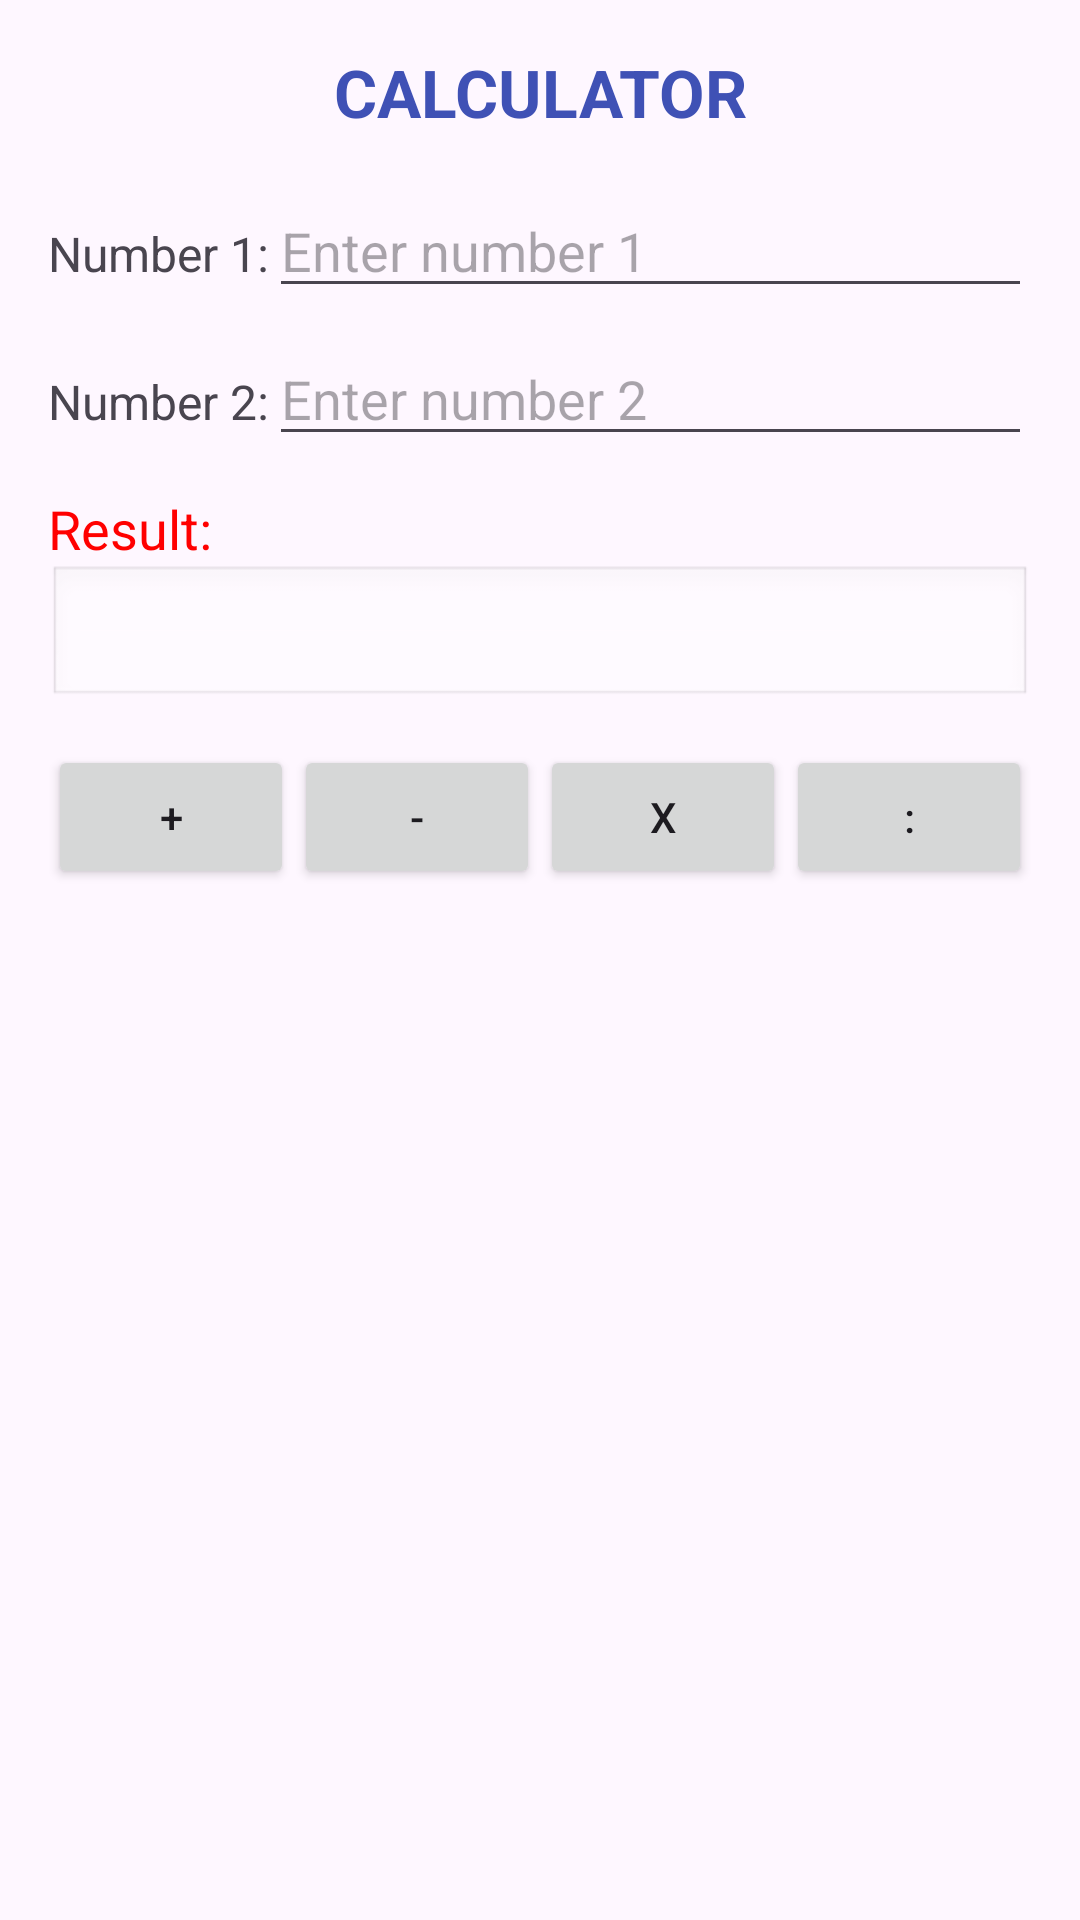

Android layout source for this screen:
<!-- AndroidManifest.xml: application theme Theme.Nhom4_W2 -->
<!-- res/layout/activity_main4_calculator.xml -->
<?xml version="1.0" encoding="utf-8"?>
<ScrollView xmlns:android="http://schemas.android.com/apk/res/android"
    android:layout_width="match_parent"
    android:layout_height="match_parent">

    <LinearLayout
        android:layout_width="match_parent"
        android:layout_height="wrap_content"
        android:orientation="vertical"
        android:padding="16dp">

        
        <TextView
            android:layout_width="match_parent"
            android:layout_height="wrap_content"
            android:text="CALCULATOR"
            android:textSize="22sp"
            android:textStyle="bold"
            android:textColor="#3F51B5"
            android:gravity="center"
            android:layout_marginBottom="16dp"/>

        
        <LinearLayout
            android:layout_width="match_parent"
            android:layout_height="wrap_content"
            android:orientation="horizontal">

            <TextView
                android:layout_width="wrap_content"
                android:layout_height="wrap_content"
                android:text="Number 1:"
                android:textSize="16sp"/>

            <EditText
                android:id="@+id/edtNum1"
                android:layout_width="match_parent"
                android:layout_height="wrap_content"
                android:inputType="numberDecimal"
                android:hint="Enter number 1"/>
        </LinearLayout>

        
        <LinearLayout
            android:layout_width="match_parent"
            android:layout_height="wrap_content"
            android:orientation="horizontal"
            android:layout_marginTop="8dp">

            <TextView
                android:layout_width="wrap_content"
                android:layout_height="wrap_content"
                android:text="Number 2:"
                android:textSize="16sp"/>

            <EditText
                android:id="@+id/edtNum2"
                android:layout_width="match_parent"
                android:layout_height="wrap_content"
                android:inputType="numberDecimal"
                android:hint="Enter number 2"/>
        </LinearLayout>

        
        <TextView
            android:layout_width="wrap_content"
            android:layout_height="wrap_content"
            android:text="Result:"
            android:textSize="18sp"
            android:textColor="#FF0000"
            android:layout_marginTop="12dp"/>

        <EditText
            android:id="@+id/edtResult"
            android:layout_width="match_parent"
            android:layout_height="wrap_content"
            android:enabled="false"
            android:background="@android:drawable/edit_text"/>

        
        <LinearLayout
            android:layout_width="match_parent"
            android:layout_height="wrap_content"
            android:orientation="horizontal"
            android:layout_marginTop="12dp"
            android:gravity="center">

            <Button
                android:id="@+id/btnAdd"
                android:layout_width="0dp"
                android:layout_height="wrap_content"
                android:layout_weight="1"
                android:text="+"/>

            <Button
                android:id="@+id/btnSub"
                android:layout_width="0dp"
                android:layout_height="wrap_content"
                android:layout_weight="1"
                android:text="-"/>

            <Button
                android:id="@+id/btnMul"
                android:layout_width="0dp"
                android:layout_height="wrap_content"
                android:layout_weight="1"
                android:text="x"/>

            <Button
                android:id="@+id/btnDiv"
                android:layout_width="0dp"
                android:layout_height="wrap_content"
                android:layout_weight="1"
                android:text=":"/>
        </LinearLayout>

    </LinearLayout>
</ScrollView>
<!-- resources referenced by this layout -->
<resources>
  <style name="Theme.Nhom4_W2" parent="Base.Theme.Nhom4_W2" />
  <style name="Base.Theme.Nhom4_W2" parent="Theme.Material3.DayNight.NoActionBar">
          
          
      </style>
</resources>
